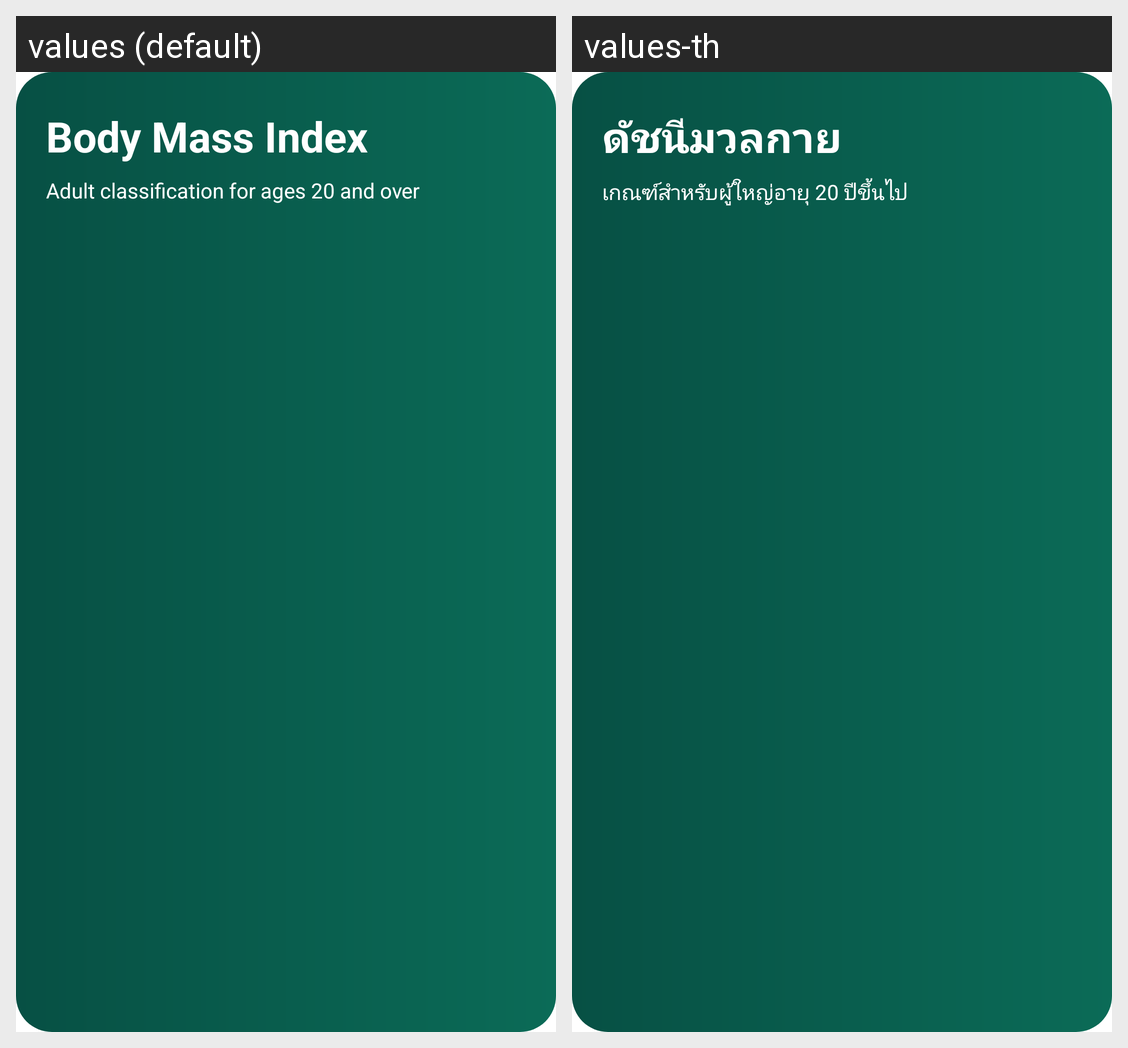

Strings drawn on this Android screen and how each of the app's shown locales translates them:
Android screen res/layout/view_bmi_header.xml rendered under 2 locales, left to right: values (default), values-th. Device: Nexus 5 (rendered at 1080×1920; each locale shown at half size, 540×960, under a caption strip naming it); theme Theme.BMIapplication.
Strings drawn on this screen, with the default value and each locale's value (text and hints the layout hard-codes, and strings that could not be matched under every locale, appear in the picture but are not listed):

app_title
  values: Body Mass Index
  values-th: ดัชนีมวลกาย

adult_scope
  values: Adult classification for ages 20 and over
  values-th: เกณฑ์สำหรับผู้ใหญ่อายุ 20 ปีขึ้นไป
